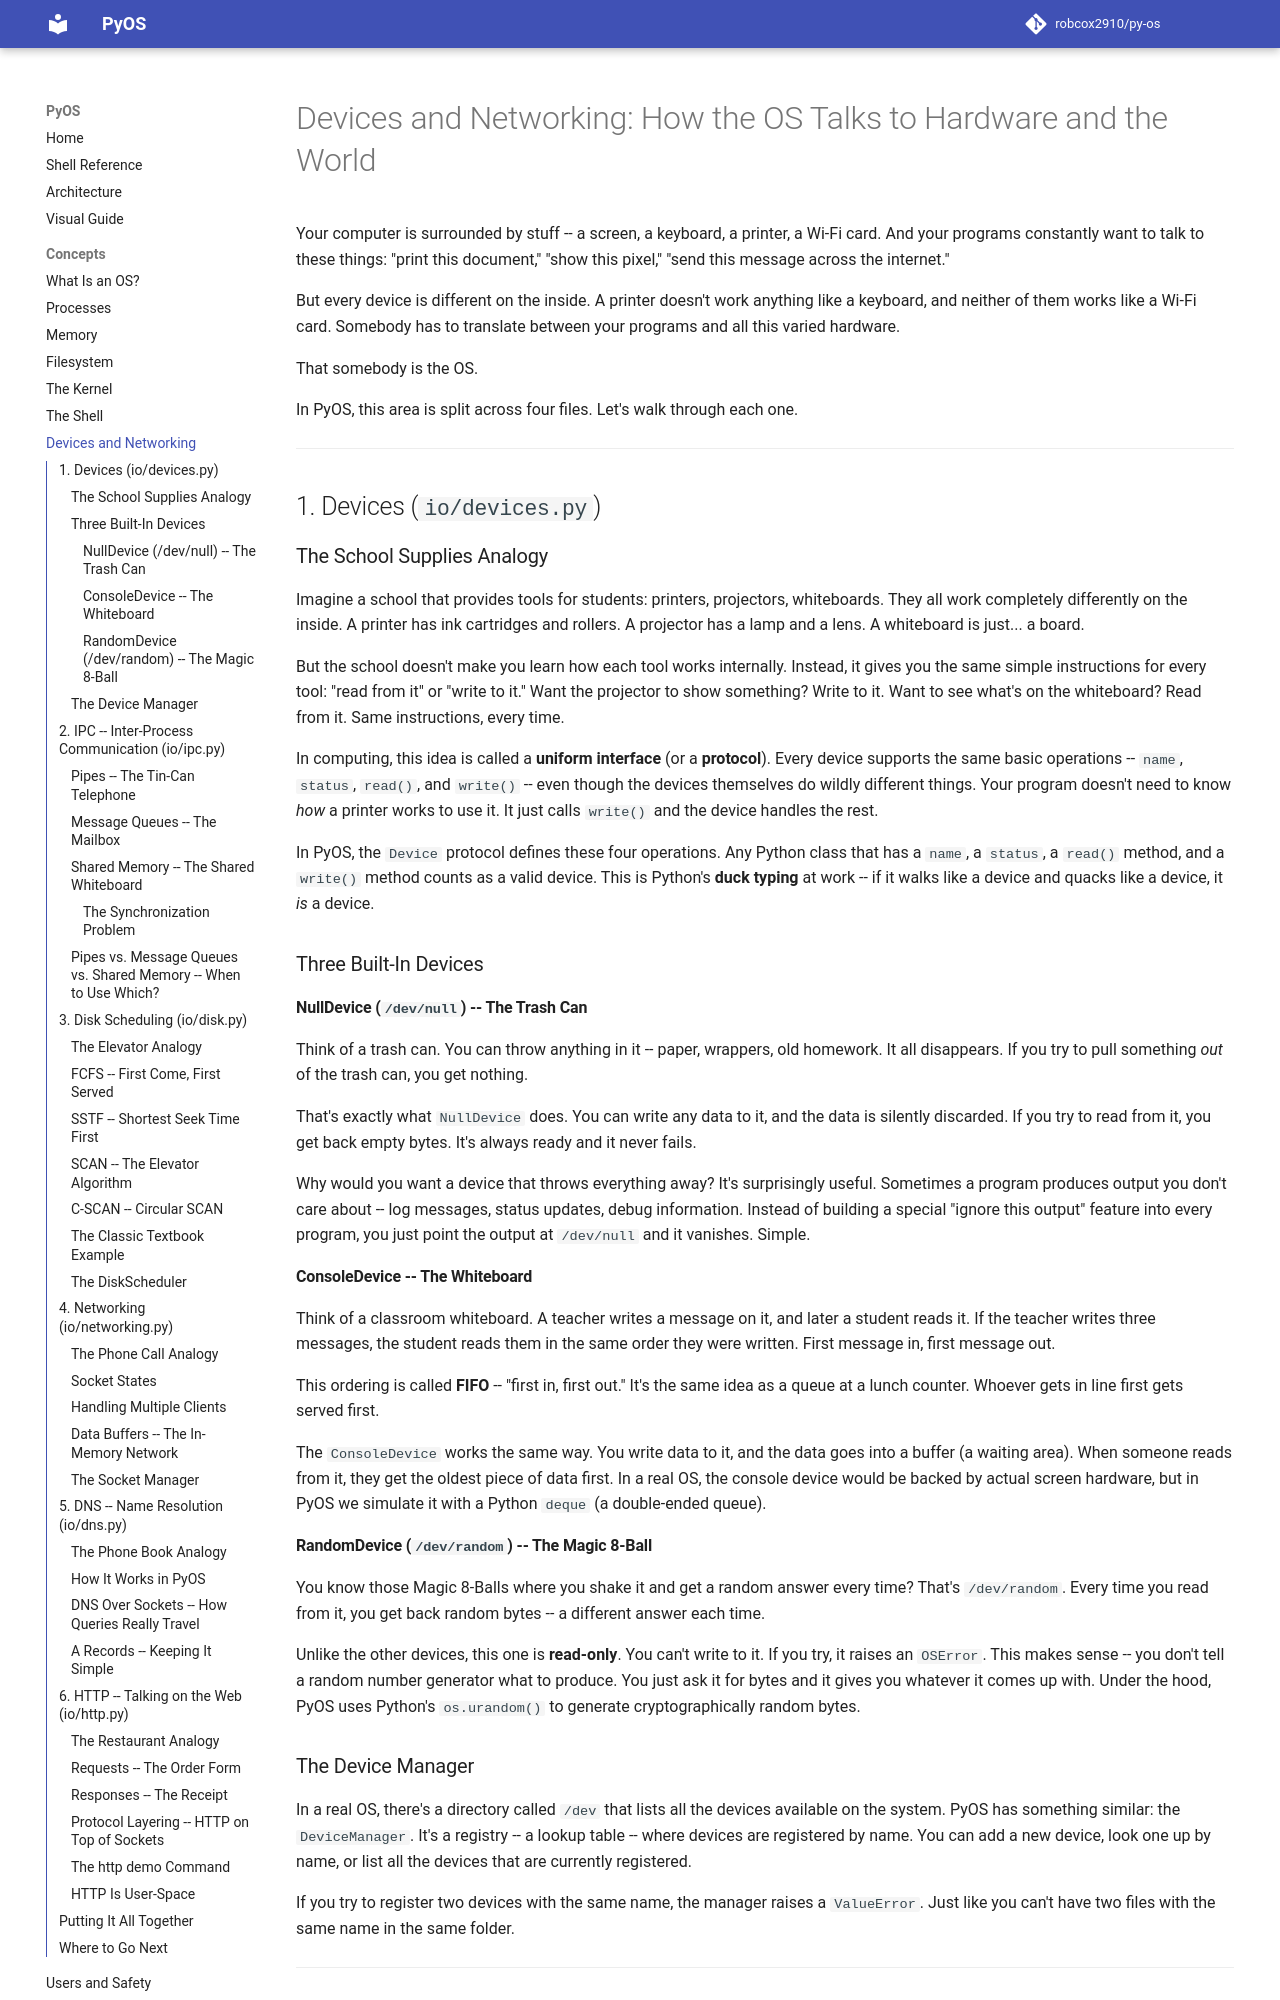

repository: robcox2910/py-os · page: concepts/devices-and-networking/index.html · generator: mkdocs

# Devices and Networking: How the OS Talks to Hardware and the World

Your computer is surrounded by stuff -- a screen, a keyboard, a printer, a
Wi-Fi card. And your programs constantly want to talk to these things: "print
this document," "show this pixel," "send this message across the internet."

But every device is different on the inside. A printer doesn't work anything
like a keyboard, and neither of them works like a Wi-Fi card. Somebody has to
translate between your programs and all this varied hardware.

That somebody is the OS.

In PyOS, this area is split across four files. Let's walk through each one.

---

## 1. Devices (`io/devices.py`)

### The School Supplies Analogy

Imagine a school that provides tools for students: printers, projectors,
whiteboards. They all work completely differently on the inside. A printer has
ink cartridges and rollers. A projector has a lamp and a lens. A whiteboard is
just... a board.

But the school doesn't make you learn how each tool works internally. Instead,
it gives you the same simple instructions for every tool: "read from it" or
"write to it." Want the projector to show something? Write to it. Want to see
what's on the whiteboard? Read from it. Same instructions, every time.

In computing, this idea is called a **uniform interface** (or a **protocol**).
Every device supports the same basic operations -- `name`, `status`, `read()`,
and `write()` -- even though the devices themselves do wildly different things.
Your program doesn't need to know *how* a printer works to use it. It just
calls `write()` and the device handles the rest.

In PyOS, the `Device` protocol defines these four operations. Any Python class
that has a `name`, a `status`, a `read()` method, and a `write()` method counts
as a valid device. This is Python's **duck typing** at work -- if it walks like
a device and quacks like a device, it *is* a device.

### Three Built-In Devices

#### NullDevice (`/dev/null`) -- The Trash Can

Think of a trash can. You can throw anything in it -- paper, wrappers, old
homework. It all disappears. If you try to pull something *out* of the trash
can, you get nothing.

That's exactly what `NullDevice` does. You can write any data to it, and the
data is silently discarded. If you try to read from it, you get back empty
bytes. It's always ready and it never fails.

Why would you want a device that throws everything away? It's surprisingly
useful. Sometimes a program produces output you don't care about -- log
messages, status updates, debug information. Instead of building a special
"ignore this output" feature into every program, you just point the output at
`/dev/null` and it vanishes. Simple.

#### ConsoleDevice -- The Whiteboard

Think of a classroom whiteboard. A teacher writes a message on it, and later
a student reads it. If the teacher writes three messages, the student reads
them in the same order they were written. First message in, first message out.

This ordering is called **FIFO** -- "first in, first out." It's the same idea
as a queue at a lunch counter. Whoever gets in line first gets served first.

The `ConsoleDevice` works the same way. You write data to it, and the data
goes into a buffer (a waiting area). When someone reads from it, they get the
oldest piece of data first. In a real OS, the console device would be backed
by actual screen hardware, but in PyOS we simulate it with a Python `deque` (a
double-ended queue).

#### RandomDevice (`/dev/random`) -- The Magic 8-Ball

You know those Magic 8-Balls where you shake it and get a random answer every
time? That's `/dev/random`. Every time you read from it, you get back random
bytes -- a different answer each time.

Unlike the other devices, this one is **read-only**. You can't write to it. If
you try, it raises an `OSError`. This makes sense -- you don't tell a random
number generator what to produce. You just ask it for bytes and it gives you
whatever it comes up with. Under the hood, PyOS uses Python's `os.urandom()`
to generate cryptographically random bytes.

### The Device Manager

In a real OS, there's a directory called `/dev` that lists all the devices
available on the system. PyOS has something similar: the `DeviceManager`. It's
a registry -- a lookup table -- where devices are registered by name. You can
add a new device, look one up by name, or list all the devices that are
currently registered.

If you try to register two devices with the same name, the manager raises a
`ValueError`. Just like you can't have two files with the same name in the same
folder.

---
